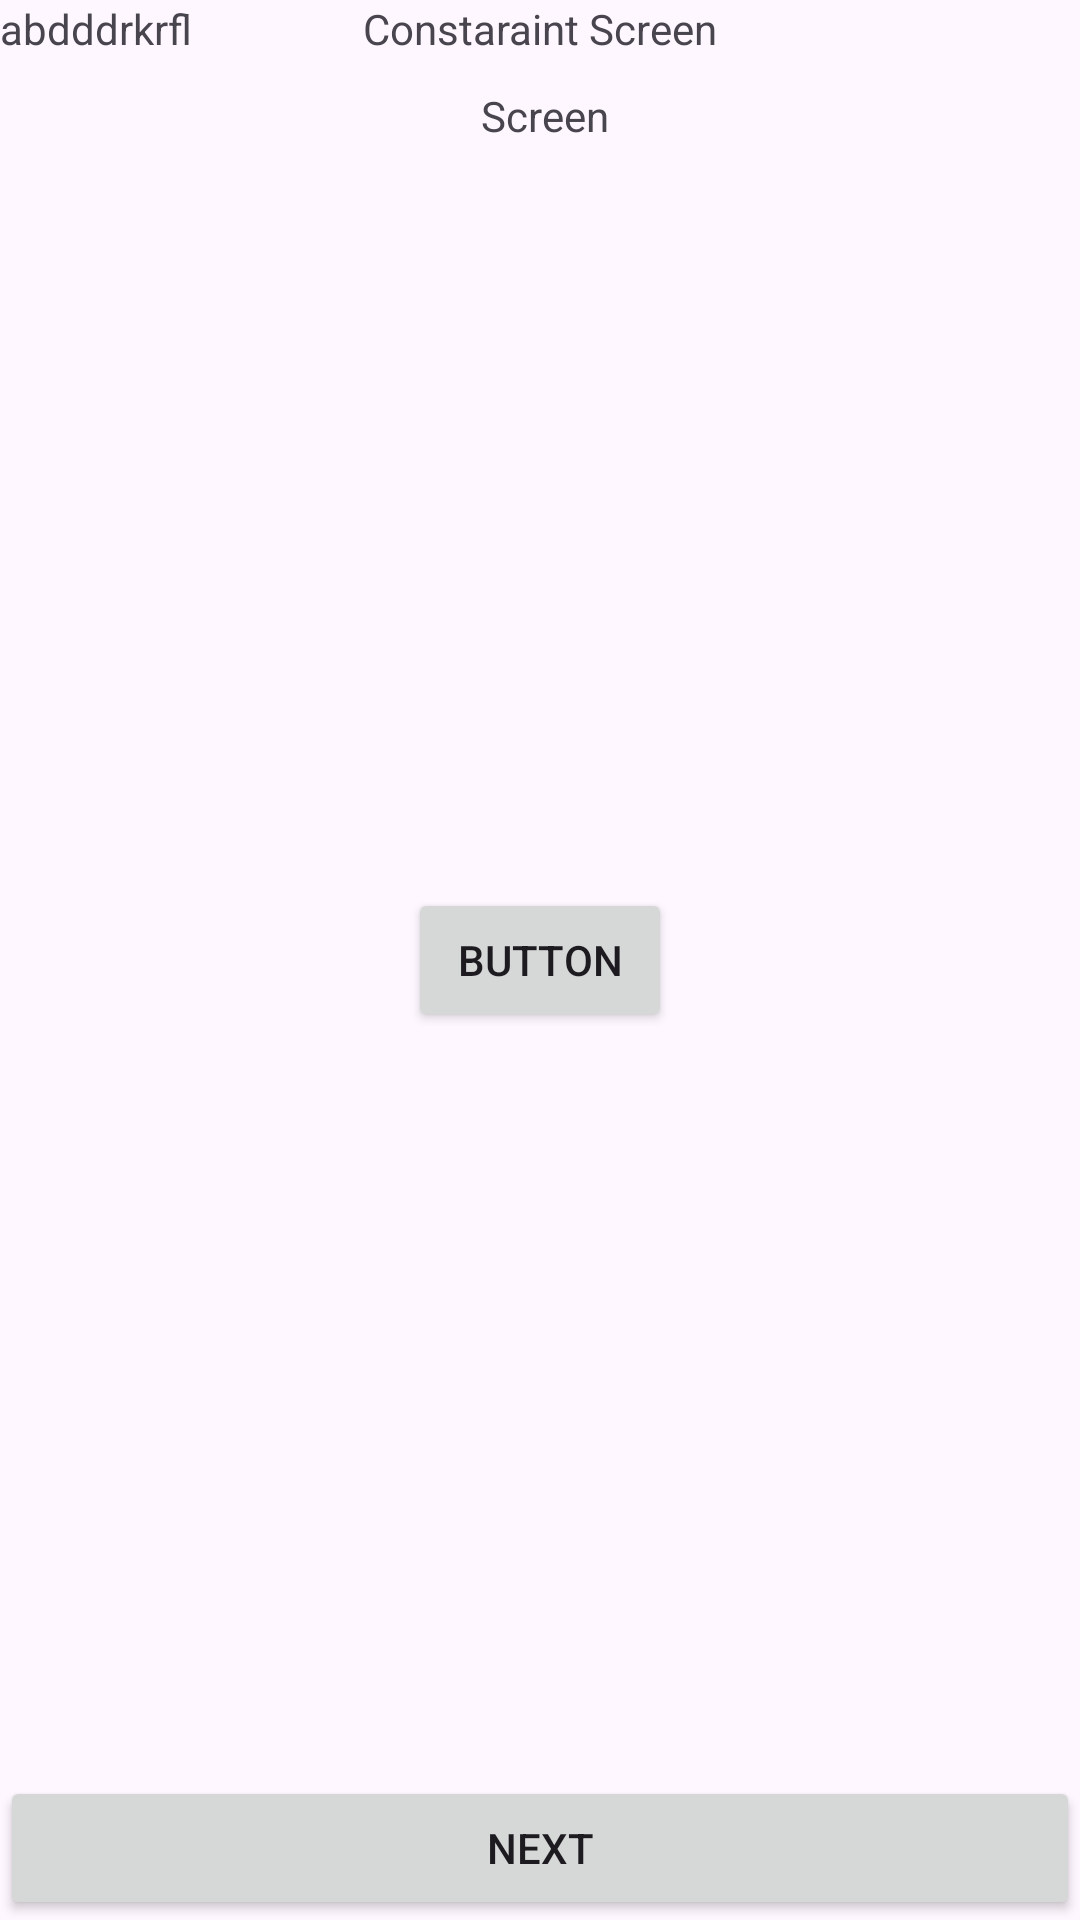

Layout XML and referenced resources for this Android screen:
<!-- AndroidManifest.xml: application theme Theme.Practiceproject -->
<!-- res/layout/activity_constraint.xml -->
<?xml version="1.0" encoding="utf-8"?>
<androidx.constraintlayout.widget.ConstraintLayout xmlns:android="http://schemas.android.com/apk/res/android"
    xmlns:app="http://schemas.android.com/apk/res-auto"
    xmlns:tools="http://schemas.android.com/tools"
    android:id="@+id/main"
    android:layout_width="match_parent"
    android:layout_height="match_parent"
    tools:context=".constraint">

    <TextView
        android:id="@+id/tvhead"
        android:layout_width="wrap_content"
        android:layout_height="wrap_content"
        android:text="Constaraint Screen"
        app:layout_constraintStart_toStartOf="parent"
        app:layout_constraintTop_toTopOf="parent"
        app:layout_constraintEnd_toEndOf="parent"/>
    <TextView
        android:id="@+id/Sc1"
        android:layout_width="wrap_content"
        android:layout_height="wrap_content"
        android:text=" Screen"
        android:layout_marginTop="10dp"
        app:layout_constraintStart_toStartOf="parent"
        app:layout_constraintEnd_toEndOf="parent"
        app:layout_constraintTop_toBottomOf="@+id/tvhead"/>

    <TextView
        android:id="@+id/constraint"
        android:layout_width="match_parent"
        android:layout_height="match_parent"
        android:gravity="center"
        android:layout_marginStart="10dp"
        android:layout_marginTop="10dp"
        android:text="Constaraint " />

    <TextView
        android:id="@+id/add"
        android:layout_width="match_parent"
        android:layout_height="match_parent"
        android:text="abdddrkrfl"
        app:layout_constraintTop_toBottomOf="@id/Sc1"
        tools:layout_editor_absoluteX="2dp"
        tools:layout_editor_absoluteY="2dp" />
    <Button
        android:id="@+id/center"
        android:layout_width="wrap_content"
        android:layout_height="wrap_content"
        android:text="button"
        app:layout_constraintStart_toStartOf="parent"
        app:layout_constraintEnd_toEndOf="parent"
        app:layout_constraintTop_toTopOf="parent"
        app:layout_constraintBottom_toBottomOf="parent" />



    <Button
        android:id="@+id/btnBottom"
        android:layout_width="match_parent"
        android:layout_height="wrap_content"
        android:text="Next"
        app:layout_constraintBottom_toBottomOf="parent"/>

    <ImageView
        android:id="@+id/imageView"
        android:layout_width="match_parent"
        android:layout_height="wrap_content"
        app:layout_constraintTop_toBottomOf="@id/Sc1"
        tools:srcCompat="@tools:sample/avatars" />
</androidx.constraintlayout.widget.ConstraintLayout>
<!-- resources referenced by this layout -->
<resources>
  <style name="Theme.Practiceproject" parent="Base.Theme.Practiceproject" />
  <style name="Base.Theme.Practiceproject" parent="Theme.Material3.DayNight.NoActionBar">
          
          
      </style>
</resources>
